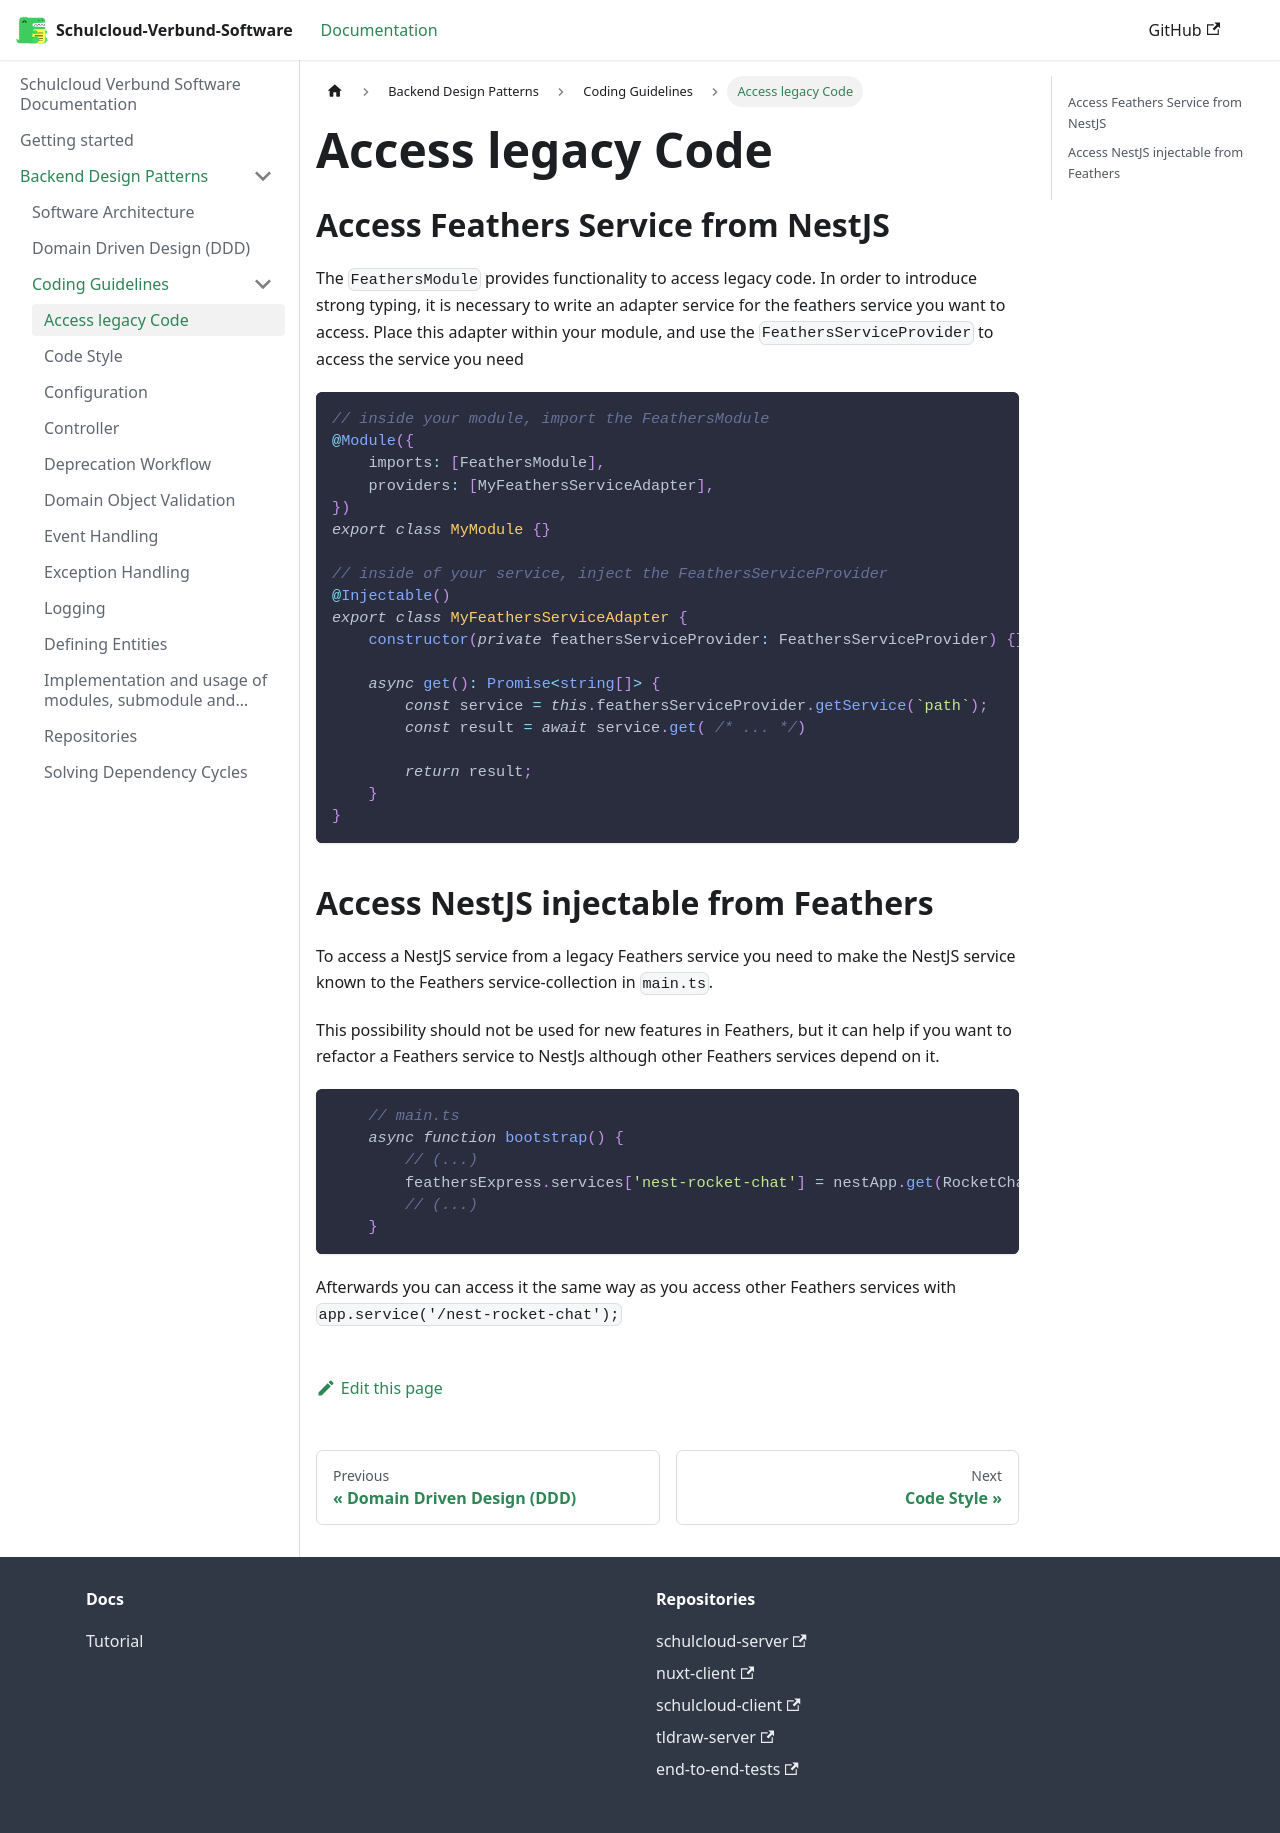

repository: hpi-schul-cloud/schulcloud-documentation · page: docs/backend-design-patterns/Coding-Guidelines/access-legacy-code.html · generator: docusaurus

# Access legacy Code

## Access Feathers Service from NestJS

The `FeathersModule` provides functionality to access legacy code. In order to introduce strong typing, it is necessary to write an adapter service for the feathers service you want to access. Place this adapter within your module, and use the `FeathersServiceProvider` to access the service you need

```TypeScript
// inside your module, import the FeathersModule
@Module({
    imports: [FeathersModule],
    providers: [MyFeathersServiceAdapter],
})
export class MyModule {}

// inside of your service, inject the FeathersServiceProvider
@Injectable()
export class MyFeathersServiceAdapter {
    constructor(private feathersServiceProvider: FeathersServiceProvider) {}

    async get(): Promise<string[]> {
        const service = this.feathersServiceProvider.getService(`path`);
        const result = await service.get( /* ... */)

        return result;
    }
}
```

## Access NestJS injectable from Feathers

To access a NestJS service from a legacy Feathers service you need to make the NestJS service known to the Feathers service-collection in `main.ts`.

This possibility should not be used for new features in Feathers, but it can help if you want to refactor a Feathers service to NestJs although other Feathers services depend on it.

```TypeScript
    // main.ts
    async function bootstrap() {
        // (...)
        feathersExpress.services['nest-rocket-chat'] = nestApp.get(RocketChatService);
        // (...)
    }
```

Afterwards you can access it the same way as you access other Feathers services with
`app.service('/nest-rocket-chat');`
